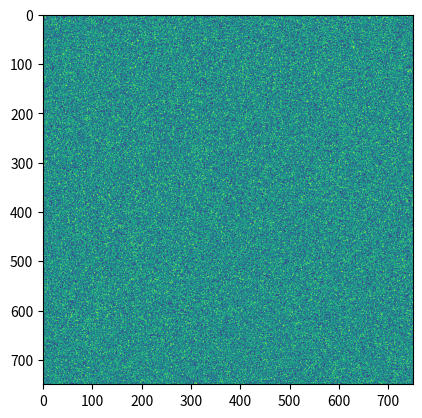

Recreate this plot in Python.
import numpy as np
import matplotlib.pyplot as plt

plt.imshow(np.random.rand(750, 750))
plt.show()

